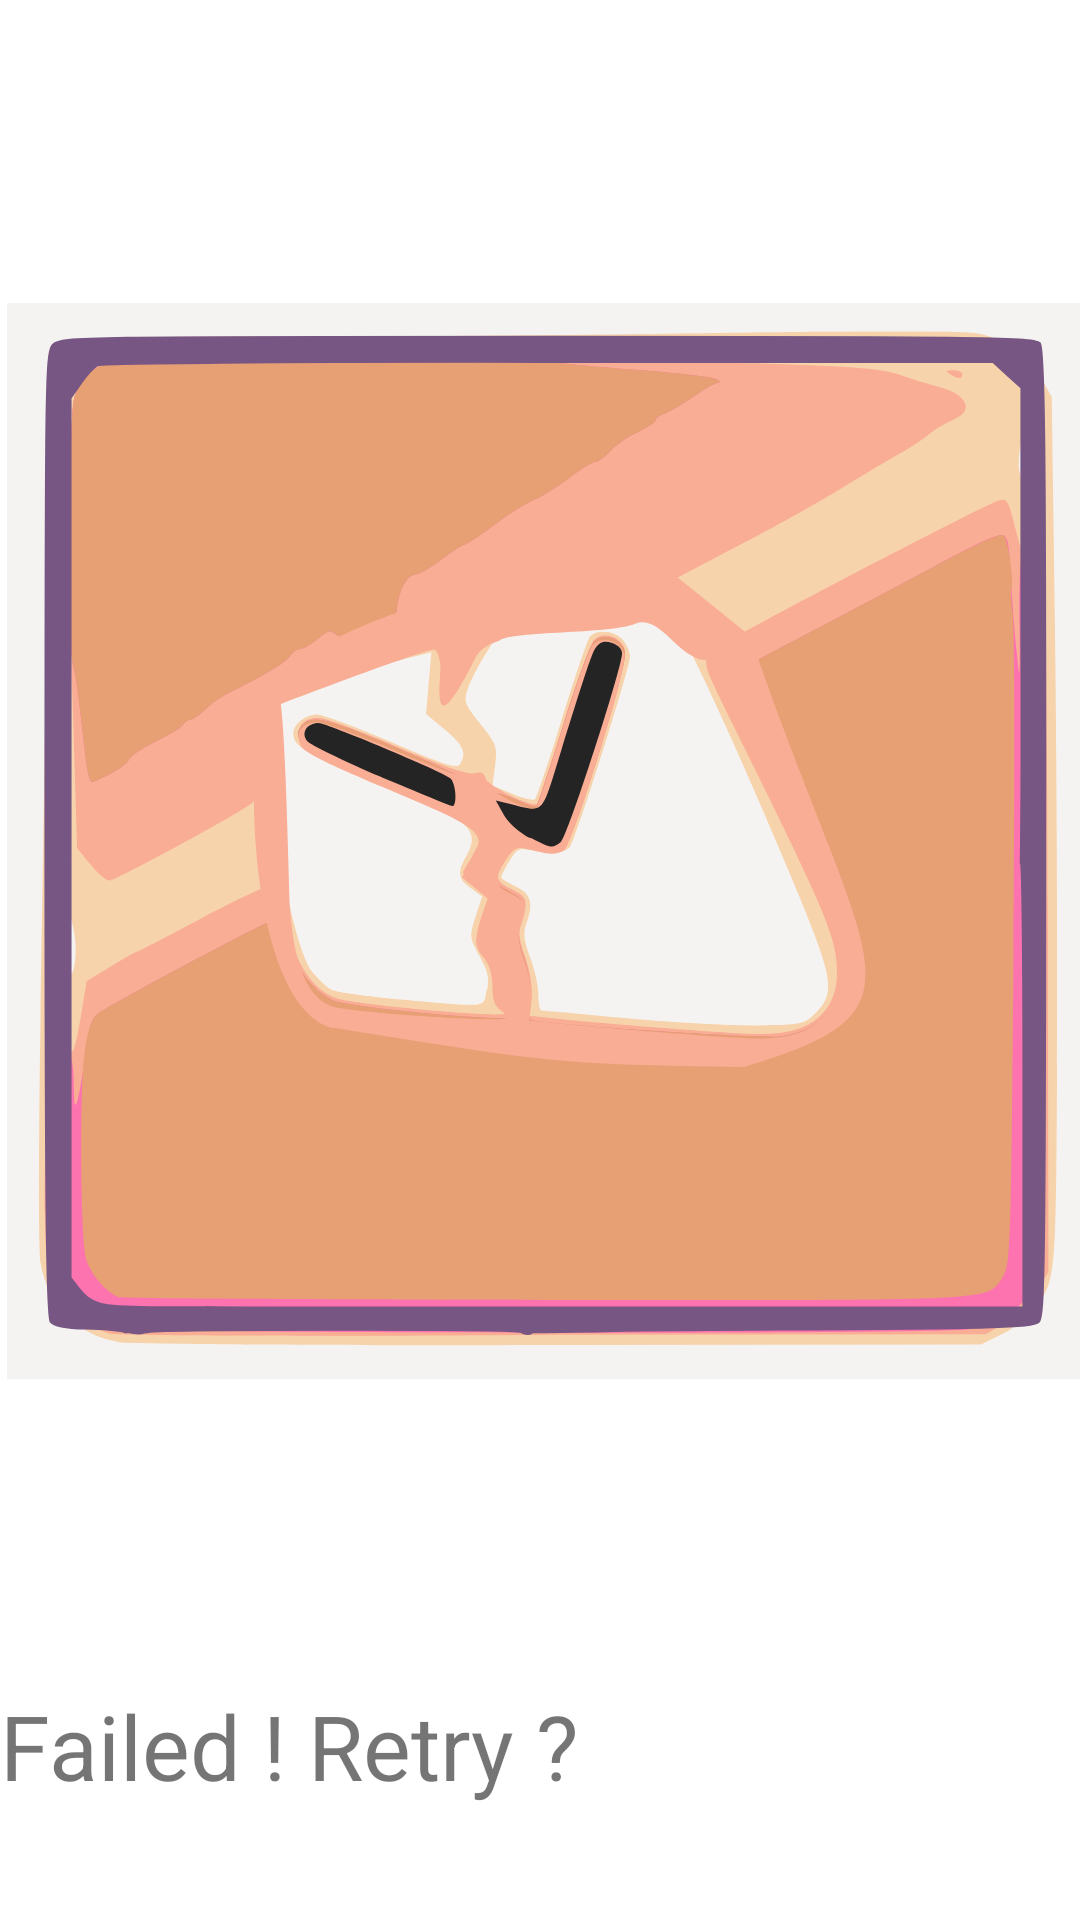

Here is an Android app screen rendered from its layout file. Give the layout XML and the strings, colors and styles it references.
<!-- AndroidManifest.xml: fallback theme Theme.MaterialComponents.DayNight.NoActionBar -->
<!-- res/layout/error.xml -->
<?xml version="1.0" encoding="utf-8"?>
<LinearLayout xmlns:android="http://schemas.android.com/apk/res/android"
    android:layout_width="fill_parent"
    android:layout_height="fill_parent"
    android:gravity="center_horizontal"
    android:orientation="vertical" >

    <ImageView
        android:contentDescription="@string/failed_retry"
        android:id="@+id/ImageView01"
        android:layout_width="wrap_content"
        android:layout_height="0dip"
        android:layout_weight="1"
        android:src="@drawable/ic_iconko" >
    </ImageView>

    <TextView
        android:layout_width="fill_parent"
        android:layout_height="wrap_content"
        android:text="@string/failed_retry"
        android:textSize="30sp" />

    <TextView
        android:id="@+id/exception"
        android:layout_width="fill_parent"
        android:layout_height="wrap_content" />

    <TextView
        android:id="@+id/exception2"
        android:layout_width="fill_parent"
        android:layout_height="wrap_content" />


</LinearLayout>
<!-- resources referenced by this layout -->
<resources>
  <!-- drawable ic_iconko: vector/xml drawable (drawable, 11580 chars, omitted) -->
  <string name="failed_retry">Failed ! Retry ?</string>
</resources>
